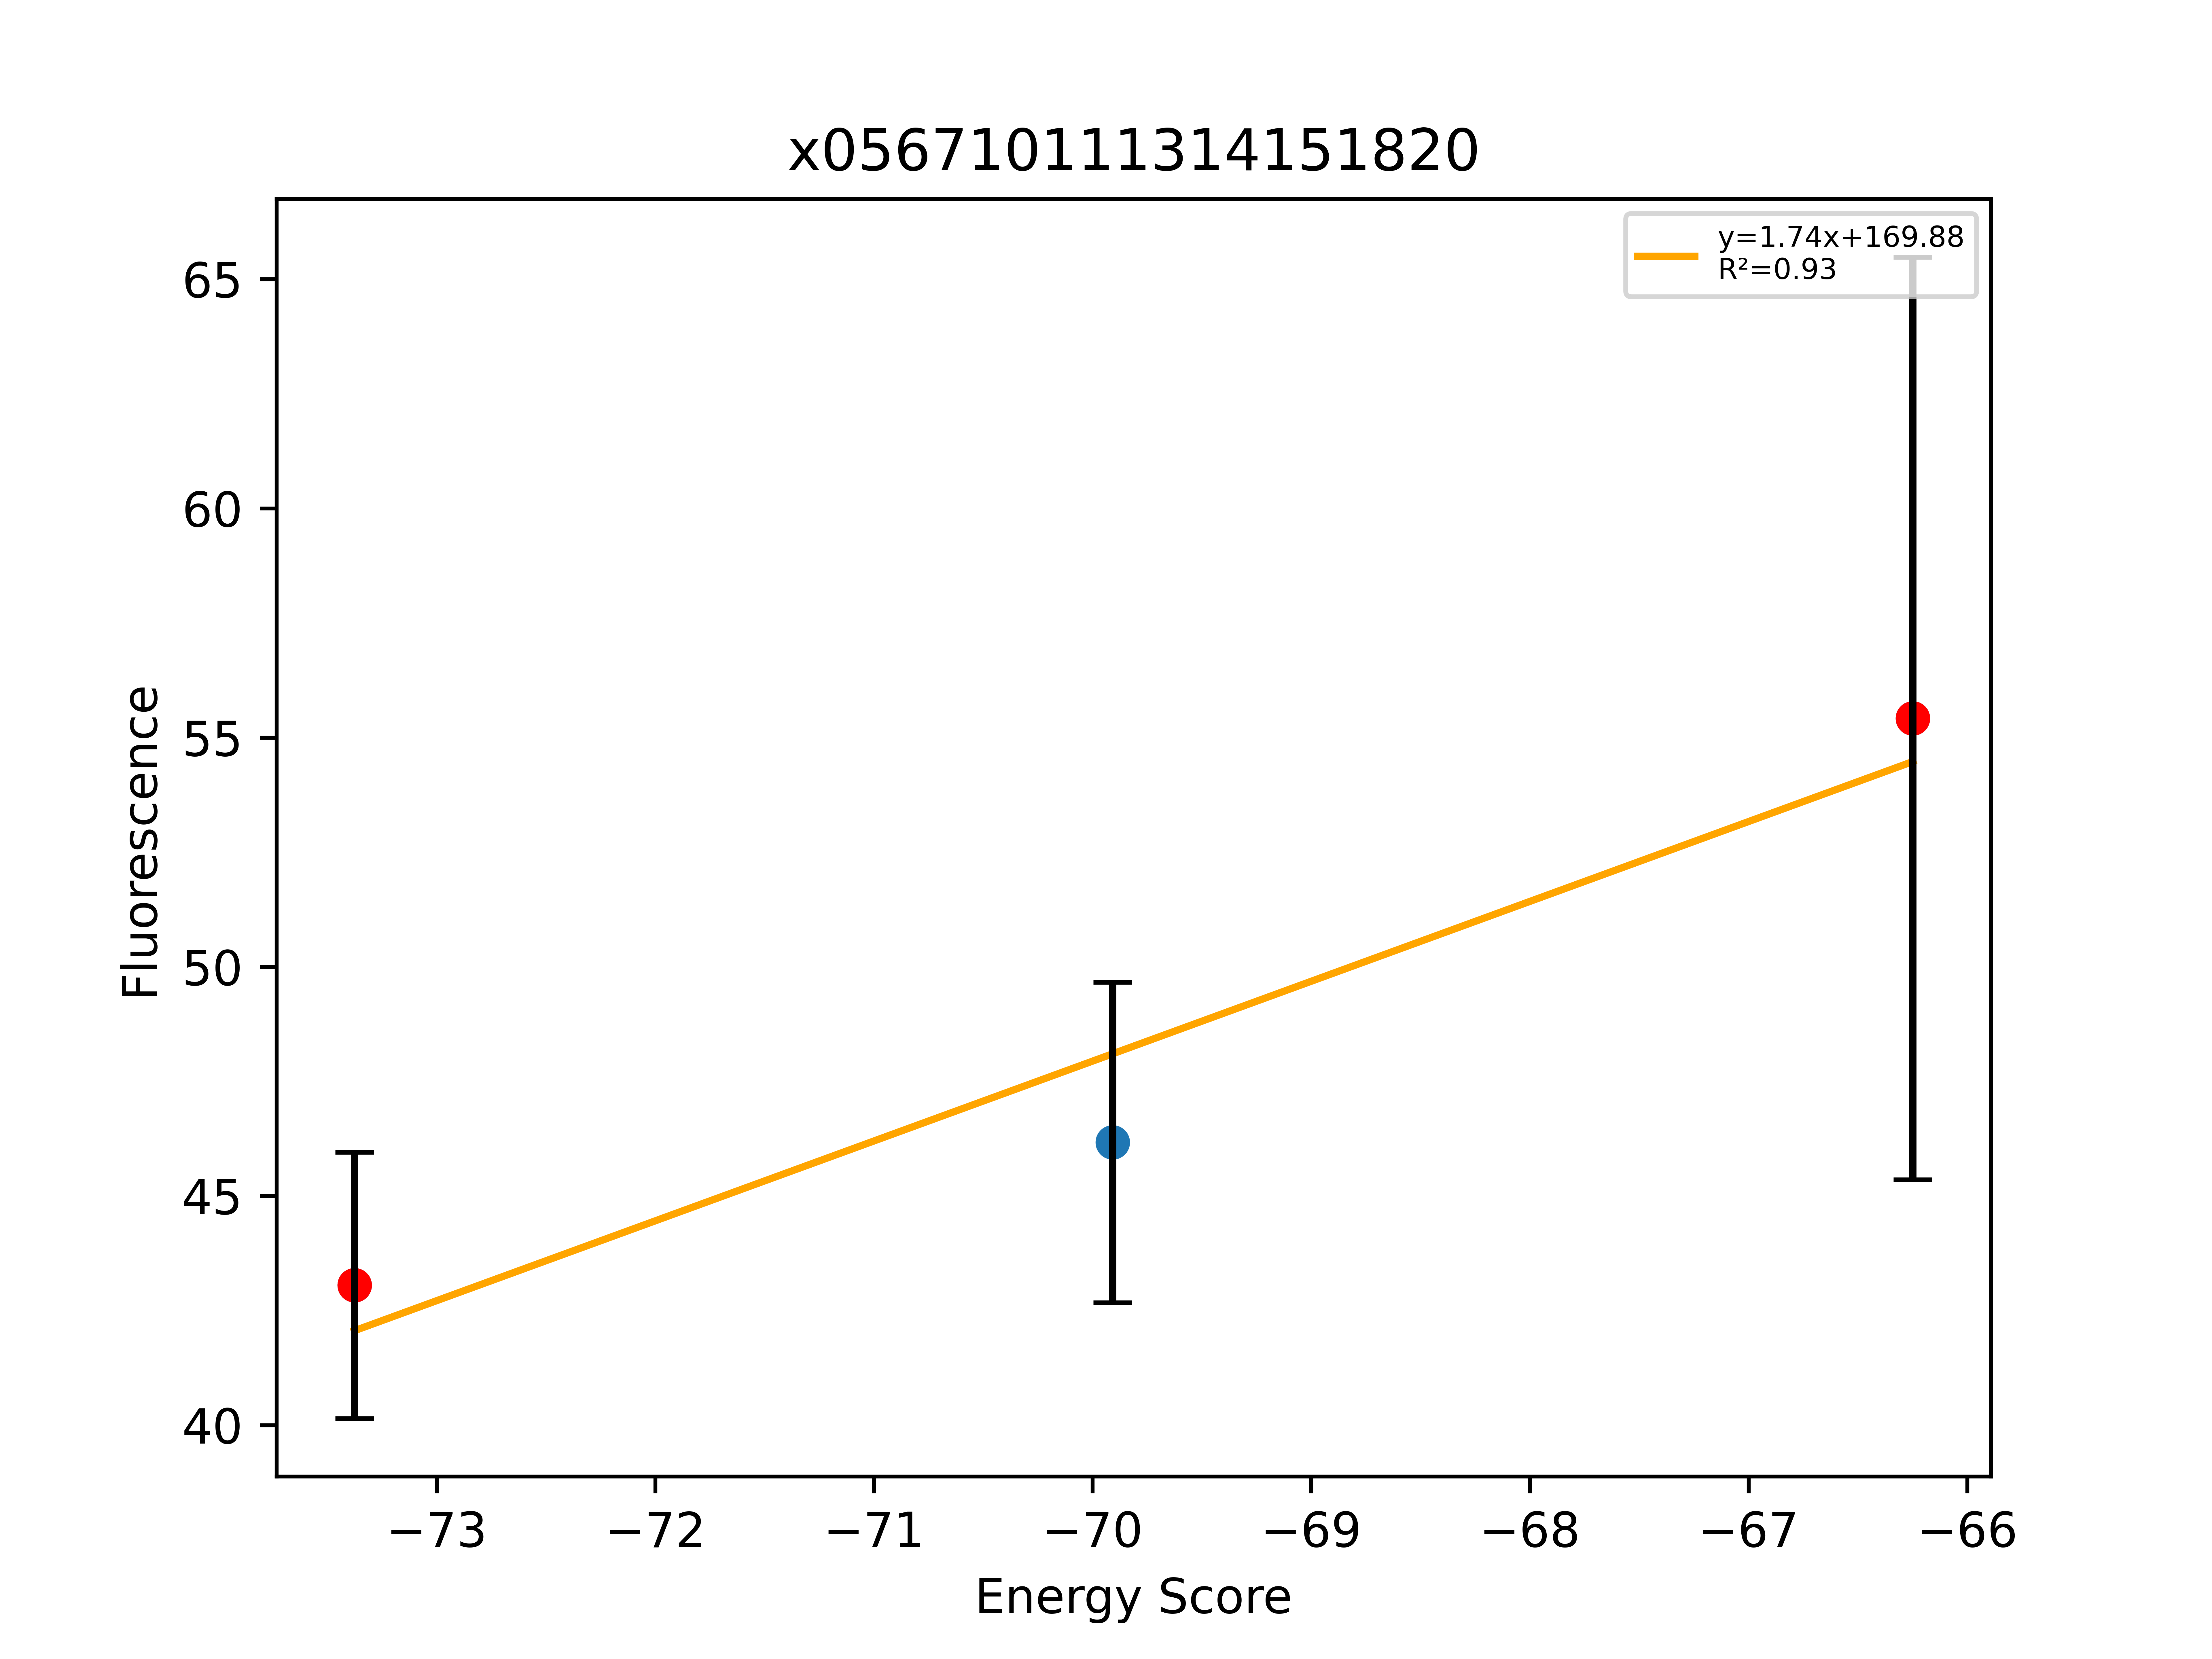

Source data for this figure (header and first rows):
, Sequence, EnergyScore, Fluorescence, FluorStdDev, PercentGpa, PercentGpaStdDev, MaltosePercentDiff, Dimer, Monomer, DimerDiff, VDWDimer, VDWDiff, HBONDDimer, HBONDDiff, IMM1Dimer, IMM1Diff, SequenceProbability, DimerSasa, MonomerSasa, startXShift, xShift, xShiftDiff, startCrossingAngle
0, LLLLLFTILLGVLITVLLILI, -15.13, 47274, 3191, 43.05, 2.906, -76.66, -389.8, -374.7, -6.303, -73.38, -5.164, -74.22, 0.4143, -242.2, -1.553, 5.15679e-05, 4042, 0.0, 8.224, 8.007, 0.2173, -56.8
1, LLLLLFTILLGALITVLLILI, -17.12, 50696, 3841, 46.17, 3.498, 144.4, -384.3, -367.2, 5.45, -69.91, 3.468, -74.33, -0.1124, -240.1, 2.094, 0.0001164, 3946, 4629, 8.224, 8.007, 0.2173, -56.8
2, LLLLLLTFLLGTLITVLLILI, -18.45, 60851, 11050, 55.42, 10.06, -66.19, -406, -387.5, -8.951, -66.25, -4.91, -94.61, -0.01998, -245.1, -4.021, 7.22763e-05, 4001, 0.0, 8.627, 8.339, 0.288, -59.07
